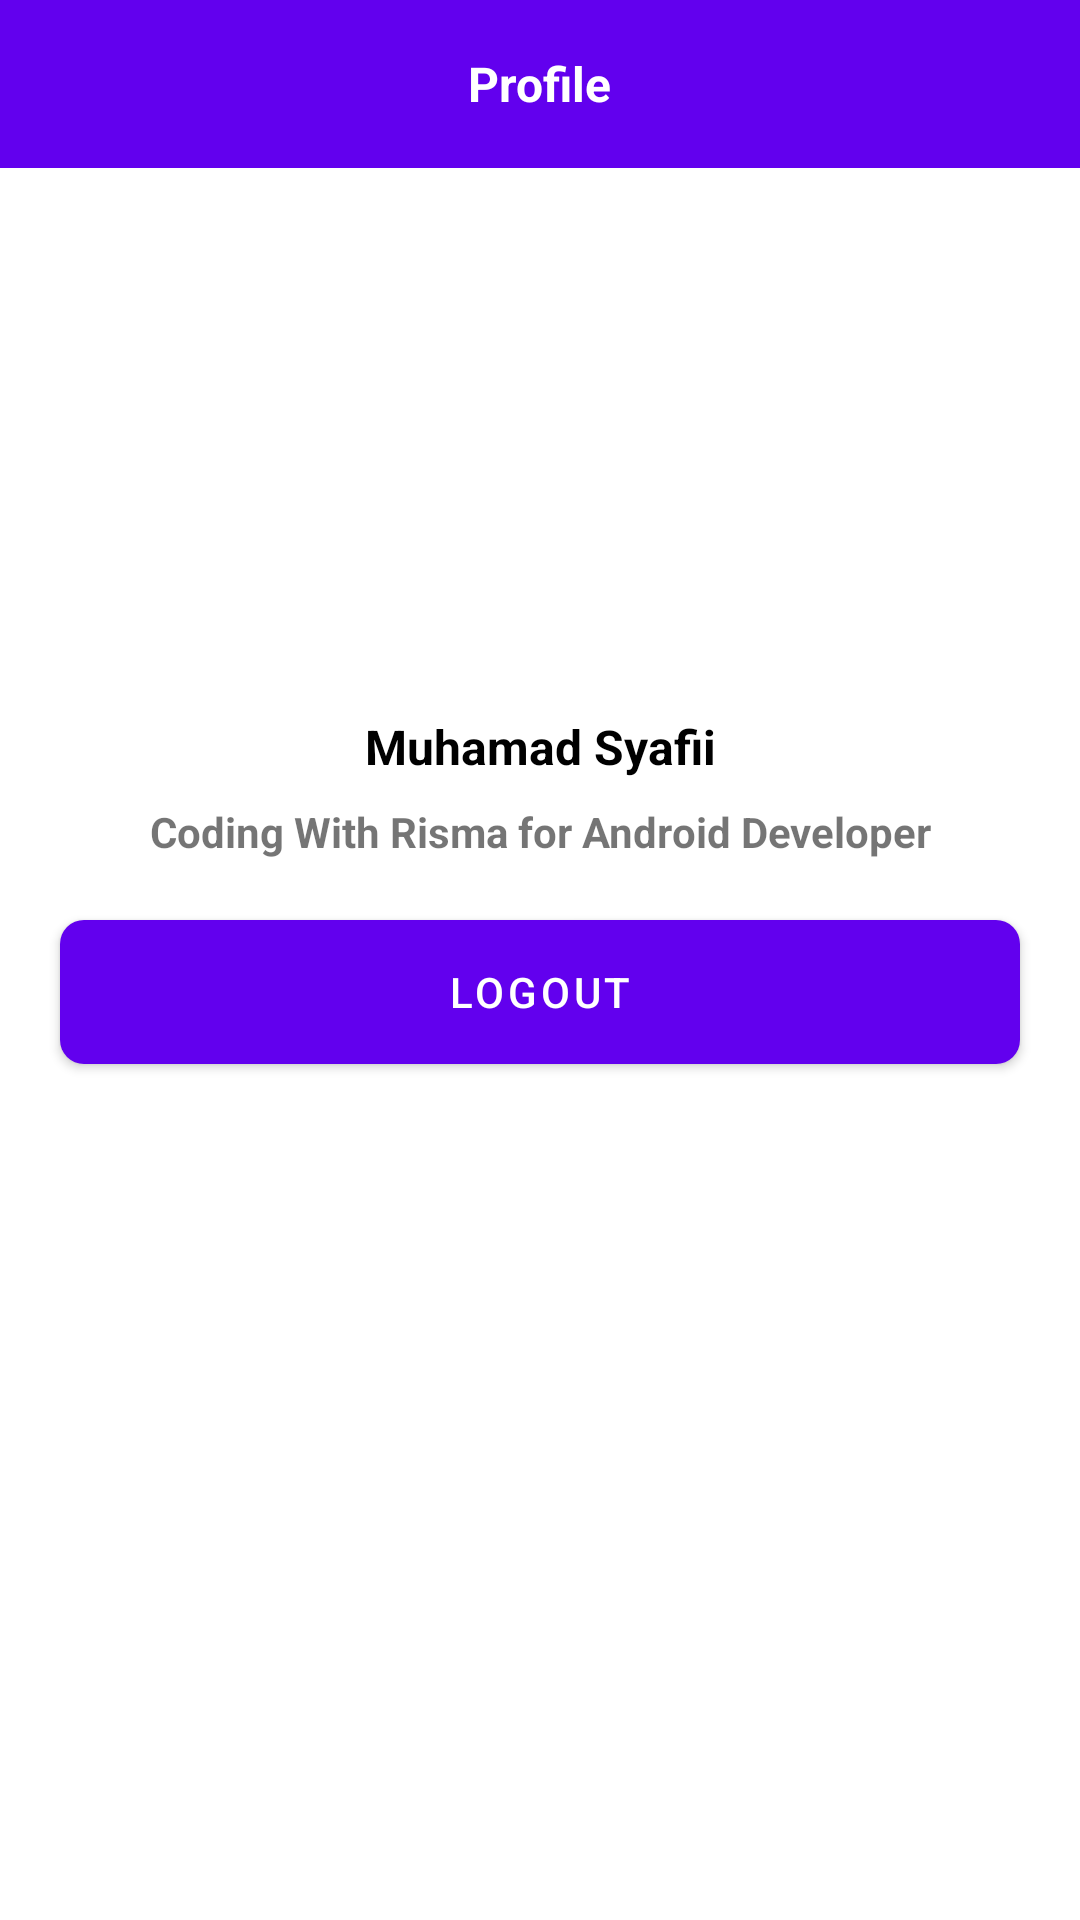

Reconstruct the res/layout file that produces this screen, plus the resources it refers to.
<!-- AndroidManifest.xml: application theme Theme.ListBukuDongeng -->
<!-- res/layout/activity_profile.xml -->
<?xml version="1.0" encoding="utf-8"?>
<LinearLayout xmlns:android="http://schemas.android.com/apk/res/android"
    xmlns:app="http://schemas.android.com/apk/res-auto"
    xmlns:tools="http://schemas.android.com/tools"
    android:layout_width="match_parent"
    android:layout_height="match_parent"
    android:orientation="vertical"
    tools:context=".ui.profile.ProfileActivity">

    <RelativeLayout
        android:layout_width="match_parent"
        android:layout_height="?attr/actionBarSize"
        android:background="@color/purple_500">

        <ImageView
            android:id="@+id/iv_back"
            android:layout_width="wrap_content"
            android:layout_height="wrap_content"
            android:layout_alignParentStart="true"
            android:layout_marginStart="12dp"
            android:layout_marginTop="8dp"
            android:padding="8dp"
            android:src="@drawable/ic_arrow_back_white" />

        <TextView
            android:layout_width="wrap_content"
            android:layout_height="wrap_content"
            android:layout_centerInParent="true"
            android:layout_marginStart="12dp"
            android:layout_marginTop="12dp"
            android:layout_marginBottom="8dp"
            android:padding="4dp"
            android:text="@string/txt_profile"
            android:textColor="@color/white"
            android:textSize="16sp"
            android:textStyle="bold" />

    </RelativeLayout>

    <ScrollView
        android:layout_width="match_parent"
        android:layout_height="match_parent"
        android:fillViewport="true">

        <LinearLayout
            android:layout_width="match_parent"
            android:layout_height="match_parent"
            android:orientation="vertical">

            <com.google.android.material.imageview.ShapeableImageView
                android:layout_width="140dp"
                android:layout_height="140dp"
                android:scaleType="centerCrop"
                android:layout_gravity="center"
                android:src="@drawable/ic_profile"
                android:layout_marginTop="30dp"
                app:shapeAppearance="@style/ShapeAppearanceOverlay.App.CornerSize50Percent" />

            <TextView
                android:layout_width="match_parent"
                android:layout_height="wrap_content"
                android:textSize="16sp"
                android:text="@string/txt_name_own"
                android:textColor="@color/black"
                android:layout_marginTop="12dp"
                android:textAlignment="center"
                android:textStyle="bold"/>

            <TextView
                android:layout_width="match_parent"
                android:layout_height="wrap_content"
                android:layout_marginTop="8dp"
                android:text="@string/txt_message_profile"
                android:textStyle="bold"
                android:textAlignment="center"/>

            <com.google.android.material.button.MaterialButton
                android:id="@+id/mb_logout"
                android:layout_width="match_parent"
                android:layout_height="wrap_content"
                android:layout_marginHorizontal="20dp"
                android:layout_marginTop="20dp"
                android:text="@string/txt_logout"
                app:cornerRadius="8dp"
                android:insetTop="0dp"
                android:insetBottom="0dp"/>


        </LinearLayout>

    </ScrollView>

</LinearLayout>
<!-- resources referenced by this layout -->
<resources>
  <string name="txt_logout">Logout</string>
  <string name="txt_message_profile">Coding With Risma for Android Developer</string>
  <string name="txt_name_own">Muhamad Syafii</string>
  <string name="txt_profile">Profile</string>
  <style name="ShapeAppearanceOverlay.App.CornerSize50Percent" parent="">
          <item name="cornerSize">50%</item>
      </style>
  <style name="Theme.ListBukuDongeng" parent="Theme.MaterialComponents.Light.NoActionBar">
          
          <item name="colorPrimary">@color/purple_500</item>
          <item name="colorPrimaryVariant">@color/purple_700</item>
          <item name="colorOnPrimary">@color/white</item>
          
          <item name="colorSecondary">@color/teal_200</item>
          <item name="colorSecondaryVariant">@color/teal_700</item>
          <item name="colorOnSecondary">@color/black</item>
          
          <item name="android:statusBarColor">?attr/colorPrimaryVariant</item>
          
      </style>
  <!-- not gathered from this repository: default colours our renderer supplied (Android Studio template values) -->
  <color name="purple_500">#FF6200EE</color>
  <color name="purple_700">#FF3700B3</color>
  <color name="teal_200">#FF03DAC5</color>
  <color name="teal_700">#FF018786</color>
  <color name="black">#FF000000</color>
  <color name="white">#FFFFFFFF</color>
</resources>
